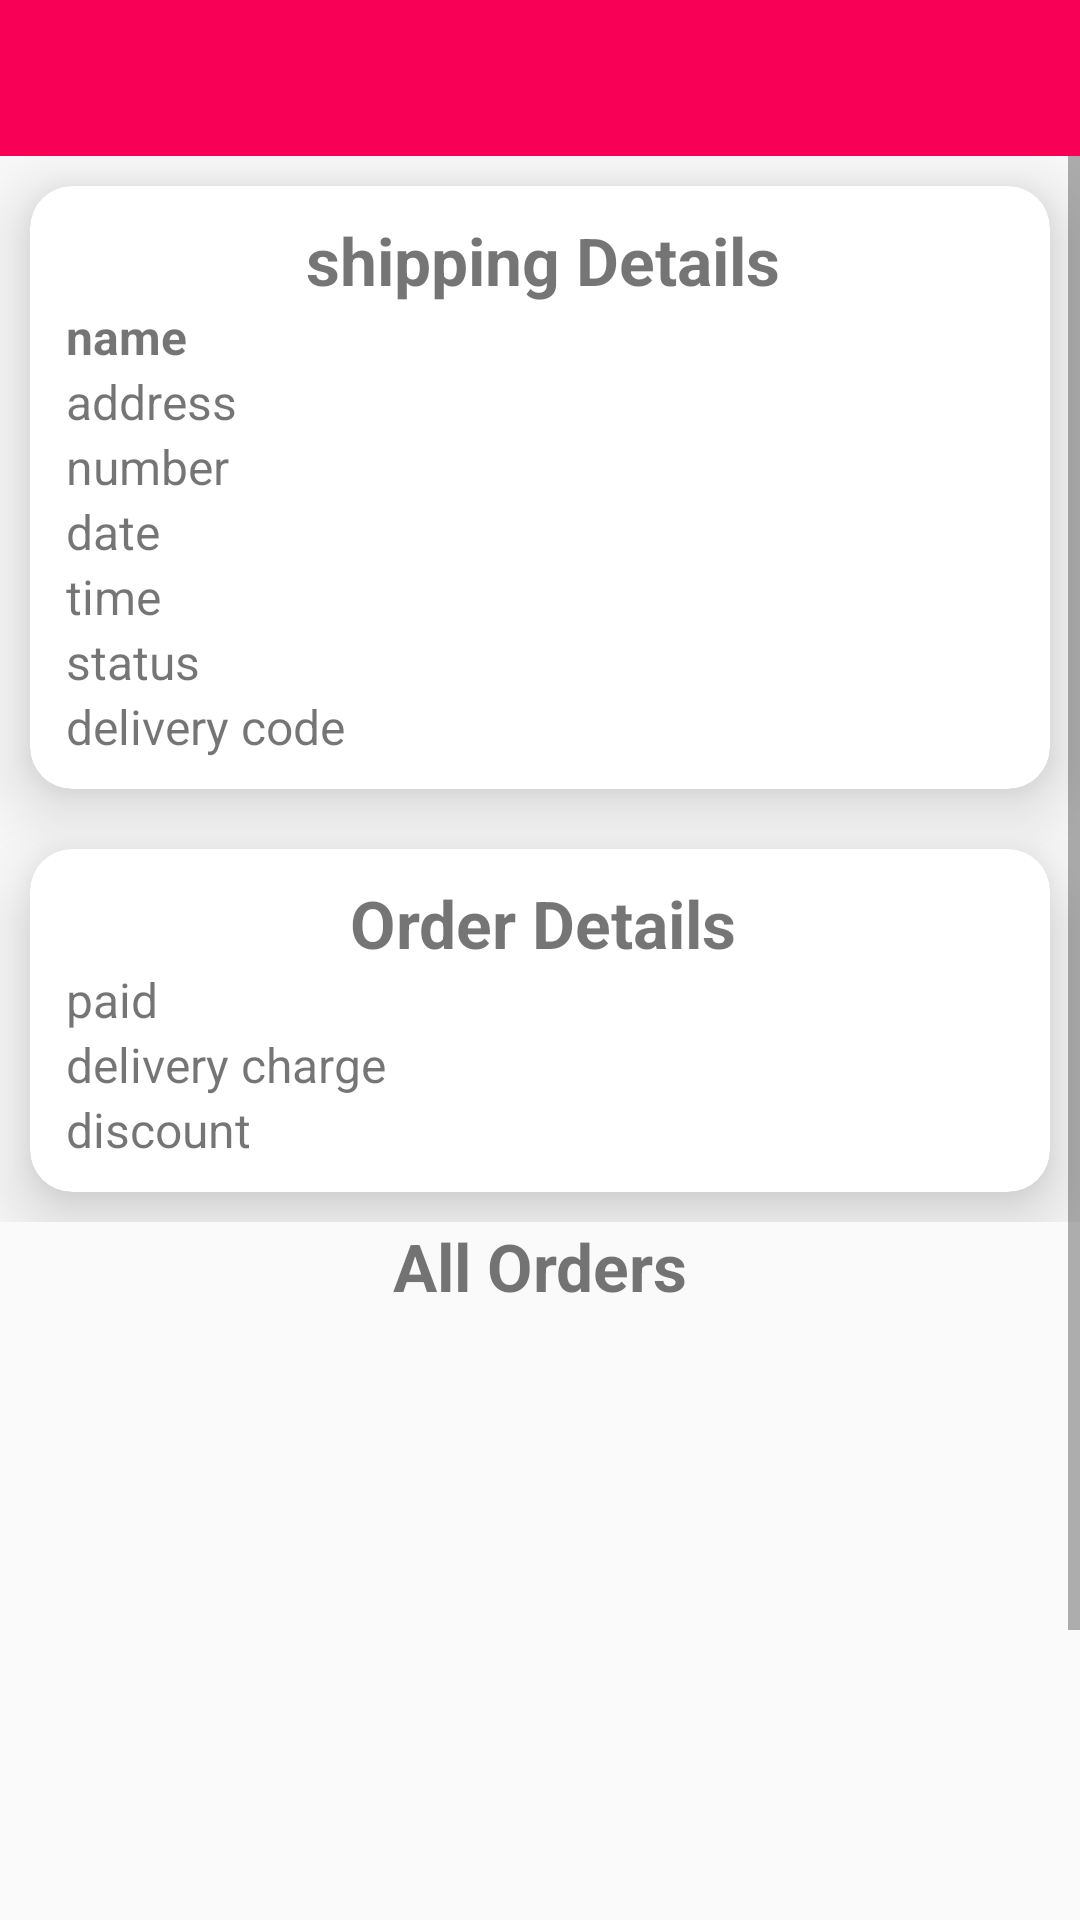

Android layout source for this screen:
<!-- AndroidManifest.xml: application theme AppTheme -->
<!-- res/layout/activity_order_details.xml -->
<?xml version="1.0" encoding="utf-8"?>

<LinearLayout xmlns:android="http://schemas.android.com/apk/res/android"
    xmlns:app="http://schemas.android.com/apk/res-auto"
    xmlns:tools="http://schemas.android.com/tools"
    android:layout_width="match_parent"
    android:layout_height="match_parent"
    android:orientation="vertical"
    tools:context=".OrderDetailsActivity">

    <include layout="@layout/custom_toolbar"/>

    <ScrollView
        android:layout_width="match_parent"
        android:layout_height="match_parent">

    <LinearLayout
        android:layout_width="match_parent"
        android:layout_height="match_parent"
        android:focusableInTouchMode="true"
        android:orientation="vertical">

    <LinearLayout
        android:layout_width="match_parent"
        android:layout_height="wrap_content"
        android:weightSum="50"
        android:orientation="vertical">

    <androidx.cardview.widget.CardView
        android:layout_width="match_parent"
        android:layout_height="wrap_content"
        android:layout_margin="10dp"
        app:cardCornerRadius="14dp"
        app:cardElevation="15dp">

        <LinearLayout
            android:layout_width="match_parent"
            android:layout_height="match_parent"
            android:padding="10dp"
            android:orientation="vertical">

            <TextView
                android:layout_width="match_parent"
                android:layout_height="wrap_content"
                android:text="shipping Details"
                android:gravity="center_horizontal"
                android:textSize="22sp"
                android:layout_marginLeft="2dp"
                android:textStyle="bold"
                />

        <TextView
            android:id="@+id/order_details_user_name"
            android:layout_width="match_parent"
            android:layout_height="wrap_content"
            android:text="name"
            android:textSize="16sp"
            android:layout_marginLeft="2dp"
            android:textStyle="bold"
            />

            <TextView
                android:id="@+id/order_details_address"
                android:layout_width="match_parent"
                android:layout_height="wrap_content"
                android:text="address"
                android:textSize="16sp"
                android:layout_marginLeft="2dp"
                />

            <TextView
                android:id="@+id/order_details_number"
                android:layout_width="match_parent"
                android:layout_height="wrap_content"
                android:text="number"
                android:textSize="16sp"
                android:layout_marginLeft="2dp"
                />

            <TextView
                android:id="@+id/order_details_utr_no"
                android:layout_width="match_parent"
                android:layout_height="wrap_content"
                android:text="UTR no."
                android:visibility="gone"
                android:textSize="16sp"
                android:layout_marginLeft="2dp"
                />

            <TextView
                android:id="@+id/order_details_applied_offer_name"
                android:layout_width="match_parent"
                android:layout_height="wrap_content"
                android:visibility="gone"
                android:textSize="16sp"
                android:layout_marginLeft="2dp"
                />

            <TextView
                android:id="@+id/order_details_date"
                android:layout_width="match_parent"
                android:layout_height="wrap_content"
                android:text="date"
                android:textSize="16sp"
                android:layout_marginLeft="2dp"
                />

            <TextView
                android:id="@+id/order_details_time"
                android:layout_width="match_parent"
                android:layout_height="wrap_content"
                android:text="time"
                android:textSize="16sp"
                android:layout_marginLeft="2dp"
                />

            <TextView
                android:id="@+id/order_details_status"
                android:layout_width="match_parent"
                android:layout_height="wrap_content"
                android:text="status"
                android:textSize="16sp"
                android:layout_marginLeft="2dp"
                />

            <TextView
                android:id="@+id/order_details_delivery_code"
                android:layout_width="match_parent"
                android:layout_height="wrap_content"
                android:text="delivery code"
                android:textSize="16sp"
                android:layout_marginLeft="2dp"
                />

            <TextView
                android:id="@+id/order_details_delivery_type"
                android:layout_width="match_parent"
                android:layout_height="wrap_content"
                android:text="delivery type"
                android:textSize="16sp"
                android:visibility="gone"
                android:layout_marginLeft="2dp" />

            <TextView
                android:id="@+id/order_details_refund"
                android:layout_width="match_parent"
                android:layout_height="wrap_content"
                android:text="Refund"
                android:visibility="gone"
                android:textSize="16sp"
                android:layout_marginLeft="2dp" />

            <TextView
                android:id="@+id/order_details_time_of_cancellation"
                android:layout_width="match_parent"
                android:layout_height="wrap_content"
                android:visibility="gone"
                android:text="Time of cancellation"
                android:textSize="16sp"
                android:layout_marginLeft="2dp"
                />

        </LinearLayout>

    </androidx.cardview.widget.CardView>

    <androidx.cardview.widget.CardView
        android:layout_width="match_parent"
        android:layout_height="wrap_content"
        android:layout_margin="10dp"
        app:cardCornerRadius="14dp"
        app:cardElevation="15dp">

    <LinearLayout
        android:layout_width="match_parent"
        android:layout_height="match_parent"
        android:padding="10dp"
        android:weightSum="50"
        android:orientation="vertical">

        <TextView
            android:layout_width="match_parent"
            android:layout_height="wrap_content"
            android:text="Order Details"
            android:gravity="center_horizontal"
            android:textSize="22sp"
            android:layout_marginLeft="2dp"
            android:textStyle="bold"
            />

        <TextView
            android:id="@+id/order_details_paid_amount"
            android:layout_width="match_parent"
            android:layout_height="wrap_content"
            android:text="paid"
            android:textSize="16sp"
            android:layout_marginLeft="2dp"
            />

        <TextView
            android:id="@+id/order_details_delivery_charge"
            android:layout_width="match_parent"
            android:layout_height="wrap_content"
            android:text="delivery charge"
            android:textSize="16sp"
            android:layout_marginLeft="2dp"
            />

        <TextView
            android:id="@+id/order_details_discount"
            android:layout_width="match_parent"
            android:layout_height="wrap_content"
            android:text="discount"
            android:textSize="16sp"
            android:layout_marginLeft="2dp"
            />

    </LinearLayout>

    </androidx.cardview.widget.CardView>

    </LinearLayout>

    <LinearLayout
        android:layout_width="match_parent"
        android:layout_height="wrap_content"
        android:orientation="vertical">


        <TextView
            android:layout_width="match_parent"
            android:layout_height="wrap_content"
            android:text="All Orders"
            android:textStyle="bold"
            android:textSize="22sp"
            android:gravity="center_horizontal"/>


        <androidx.recyclerview.widget.RecyclerView
            android:id="@+id/order_details_recycler_view"
            android:layout_width="match_parent"
            android:layout_height="300dp" />

        <Button
            android:id="@+id/order_details_cancel_order_button"
            android:layout_width="match_parent"
            android:layout_height="wrap_content"
            android:visibility="gone"
            android:layout_marginStart="16dp"
            android:layout_marginEnd="16dp"
            android:layout_marginBottom="16dp"
            android:background="@drawable/side_nav_bar"
            android:text="Cancel Order"/>

    </LinearLayout>

        <TextView
            android:id="@+id/refund_notice_text"
            android:layout_width="wrap_content"
            android:layout_height="wrap_content"
            android:layout_marginStart="16dp"
            android:layout_marginEnd="16dp" />

    </LinearLayout>

    </ScrollView>

    </LinearLayout>
<!-- res/layout/custom_toolbar.xml (included above) -->
<?xml version="1.0" encoding="utf-8"?>

<RelativeLayout
    xmlns:android="http://schemas.android.com/apk/res/android"
    android:layout_width="match_parent"
    android:layout_height="52dp"
    android:background="@color/colorPrimary">

    <RelativeLayout
        android:layout_width="match_parent"
        android:layout_height="match_parent"
        android:gravity="center_vertical">

        <ImageView
            android:id="@+id/custom_toolbar_back_arrow"
            android:layout_width="24dp"
            android:layout_height="match_parent"
            android:layout_marginStart="8dp"
            android:src="@drawable/ic_baseline_arrow_back_24"/>

        <TextView
            android:id="@+id/custom_toolbar_toolbar_name"
            android:layout_marginStart="14dp"
            android:layout_marginEnd="6dp"
            android:layout_toLeftOf="@id/custom_toolbar_cart_icon"
            android:layout_toRightOf="@id/custom_toolbar_back_arrow"
            android:layout_width="wrap_content"
            android:layout_height="match_parent"
            android:gravity="center_vertical"
            android:textColor="@color/white"
            android:textSize="20sp" />

        <ImageView
            android:id="@+id/custom_toolbar_cart_icon"
            android:layout_width="wrap_content"
            android:layout_height="match_parent"
            android:layout_marginRight="10dp"
            android:layout_alignParentEnd="true"
            android:src="@drawable/ic_baseline_shopping_cart_24"/>

    </RelativeLayout>

</RelativeLayout>
<!-- resources referenced by this layout -->
<resources>
  <color name="colorPrimary">#F80055</color>
  <color name="white">#FFFFFF</color>
  <!-- drawable side_nav_bar (drawable) -->
  <shape xmlns:android="http://schemas.android.com/apk/res/android"
      android:shape="rectangle">
      <gradient
          android:angle="135"
          android:centerColor="#AE2B58"
          android:endColor="#EF578B"
          android:startColor="#E82B50"
          android:type="linear" />
  
      <corners android:radius="15dp" />
  </shape>
  <style name="AppTheme" parent="Theme.AppCompat.Light.NoActionBar">
          
          <item name="colorPrimary">@color/colorPrimary</item>
          <item name="colorPrimaryDark">@color/colorPrimaryDark</item>
          <item name="colorAccent">@color/colorAccent</item>
      </style>
  <color name="colorPrimaryDark">#F80055</color>
  <color name="colorAccent">#03DAC5</color>
</resources>
